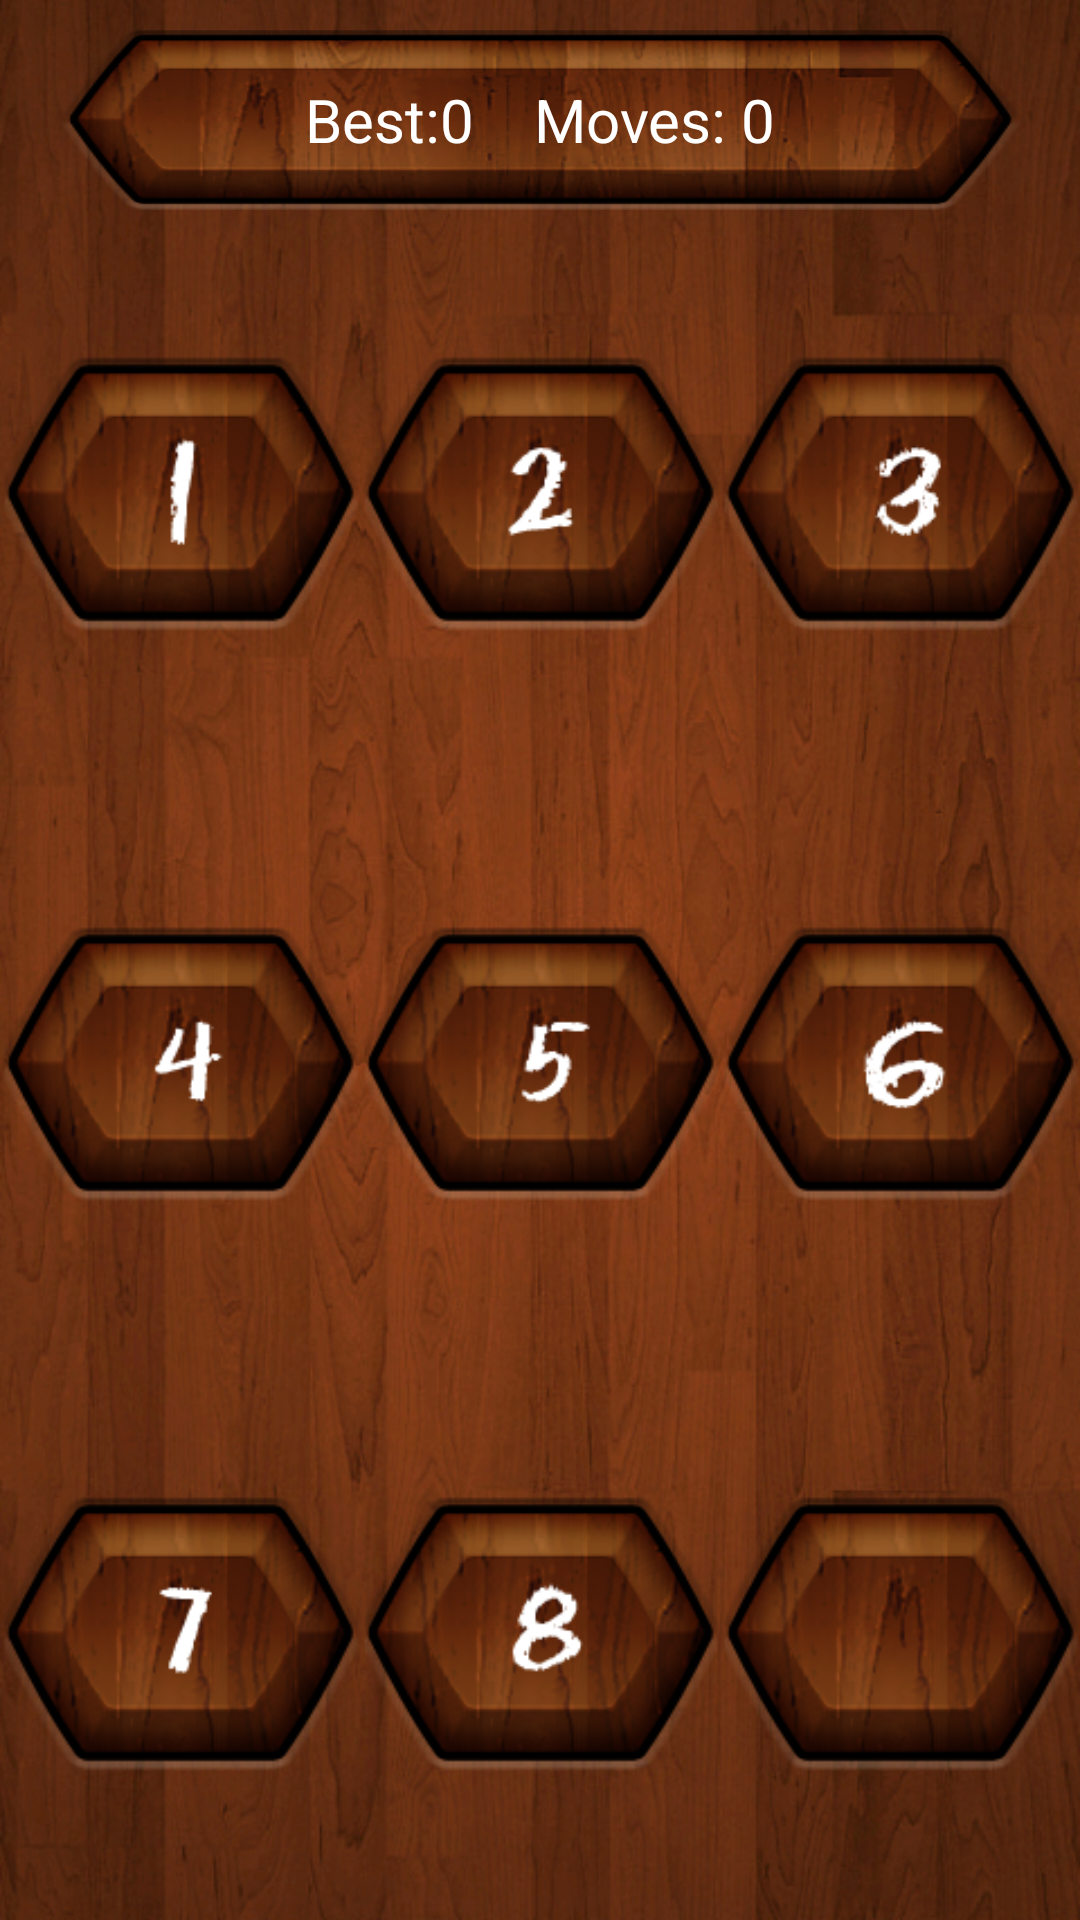

Write the Android layout XML for this screen, with the resource values it uses.
<!-- AndroidManifest.xml: application theme AppTheme -->
<!-- res/layout/activity_easy.xml -->
<?xml version="1.0" encoding="utf-8"?>

<LinearLayout xmlns:android="http://schemas.android.com/apk/res/android"
    android:layout_width="match_parent"
    android:layout_height="match_parent"
    android:background="@drawable/wall"
    android:fitsSystemWindows="true"
    android:orientation="vertical" >

    <TextView
        android:id="@+id/tv_moves"
        android:layout_width="320dp"
        android:layout_height="60dp"
        android:layout_gravity="center_horizontal"
        android:layout_marginTop="10dp"
        android:background="@drawable/button"
        android:gravity="center"
        android:text="Best:0    Moves: 0"
        android:textColor="#FFFFFF"
        android:textSize="20dp" />

    <include
        android:layout_width="match_parent"
        android:layout_height="match_parent"
        android:layout_centerInParent="true"
        layout="@layout/easy_rows" />

</LinearLayout>
<!-- res/layout/easy_rows.xml (included above) -->
<?xml version="1.0" encoding="utf-8"?>

<LinearLayout xmlns:android="http://schemas.android.com/apk/res/android"
    android:layout_width="match_parent"
    android:layout_height="wrap_content"
    android:orientation="vertical"
    android:padding="0dp"
    android:weightSum="3" >

    <LinearLayout
        android:layout_width="match_parent"
        android:layout_height="wrap_content"
        android:layout_weight="1"
        android:gravity="center_vertical"
        android:weightSum="3" >

        <ImageButton
            android:id="@+id/imageButton1"
            android:layout_width="wrap_content"
            android:layout_height="wrap_content"
            android:layout_weight="1"
            android:background="@null"
            android:scaleType="fitCenter"
            android:src="@drawable/tile_1" />

        <ImageButton
            android:id="@+id/imageButton2"
            android:layout_width="wrap_content"
            android:layout_height="wrap_content"
            android:layout_weight="1"
            android:background="@null"
            android:scaleType="fitCenter"
            android:src="@drawable/tile_2" />

        <ImageButton
            android:id="@+id/imageButton3"
            android:layout_width="wrap_content"
            android:layout_height="wrap_content"
            android:layout_weight="1"
            android:background="@null"
            android:scaleType="fitCenter"
            android:src="@drawable/tile_3" />
    </LinearLayout>

    <LinearLayout
        android:layout_width="match_parent"
        android:layout_height="wrap_content"
        android:layout_weight="1"
        android:gravity="center_vertical"
        android:weightSum="3" >

        <ImageButton
            android:id="@+id/imageButton4"
            android:layout_width="wrap_content"
            android:layout_height="wrap_content"
            android:layout_weight="1"
            android:background="@null"
            android:scaleType="fitCenter"
            android:src="@drawable/tile_4" />

        <ImageButton
            android:id="@+id/imageButton5"
            android:layout_width="wrap_content"
            android:layout_height="wrap_content"
            android:layout_weight="1"
            android:background="@null"
            android:scaleType="fitCenter"
            android:src="@drawable/tile_5" />

        <ImageButton
            android:id="@+id/imageButton6"
            android:layout_width="wrap_content"
            android:layout_height="wrap_content"
            android:layout_weight="1"
            android:background="@null"
            android:scaleType="fitCenter"
            android:src="@drawable/tile_6" />
    </LinearLayout>

    <LinearLayout
        android:layout_width="match_parent"
        android:layout_height="wrap_content"
        android:layout_weight="1"
        android:gravity="center_vertical"
        android:weightSum="3" >

        <ImageButton
            android:id="@+id/imageButton7"
            android:layout_width="wrap_content"
            android:layout_height="wrap_content"
            android:layout_weight="1"
            android:background="@null"
            android:scaleType="fitCenter"
            android:src="@drawable/tile_7" />

        <ImageButton
            android:id="@+id/imageButton8"
            android:layout_width="wrap_content"
            android:layout_height="wrap_content"
            android:layout_weight="1"
            android:background="@null"
            android:scaleType="fitCenter"
            android:src="@drawable/tile_8" />

        <ImageButton
            android:id="@+id/imageButton0"
            android:layout_width="wrap_content"
            android:layout_height="wrap_content"
            android:layout_weight="1"
            android:background="@null"
            android:scaleType="fitCenter"
            android:src="@drawable/tile_0" />
    </LinearLayout>

</LinearLayout>
<!-- resources referenced by this layout -->
<resources>
  <!-- drawable button: png bitmap (drawable, 83992 bytes) -->
  <!-- drawable tile_0: png bitmap (drawable, 28576 bytes) -->
  <!-- drawable tile_1: png bitmap (drawable, 29105 bytes) -->
  <!-- drawable tile_2: png bitmap (drawable, 29031 bytes) -->
  <!-- drawable tile_3: png bitmap (drawable, 29186 bytes) -->
  <!-- drawable tile_4: png bitmap (drawable, 28976 bytes) -->
  <!-- drawable tile_5: png bitmap (drawable, 29104 bytes) -->
  <!-- drawable tile_6: png bitmap (drawable, 28948 bytes) -->
  <!-- drawable tile_7: png bitmap (drawable, 29028 bytes) -->
  <!-- drawable tile_8: png bitmap (drawable, 28942 bytes) -->
  <!-- drawable wall: png bitmap (drawable, 540955 bytes) -->
  <style name="AppTheme" parent="Theme.AppCompat.NoActionBar">
          <item name="colorPrimaryDark">@color/main_color</item>
          <item name="colorPrimary">@color/main_color</item>
          <item name="colorAccent">@color/second_color</item>
          <item name="android:windowTranslucentStatus">true</item>
          <item name="android:windowTranslucentNavigation">true</item>
      </style>
  <color name="main_color">#000000</color>
  <color name="second_color">#333333</color>
</resources>
